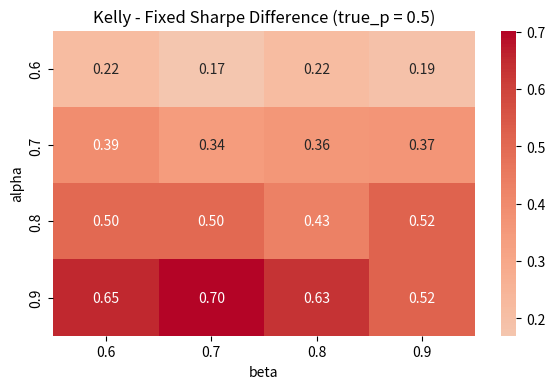

Here is the Python script that generated this plot: (Note: this script raises an exception after producing the figure.)
import random
import numpy as np
import pandas as pd
import seaborn as sns
import matplotlib.pyplot as plt


# ---------------------------
# 1. Environment
# ---------------------------


def run_flip(true_p):
    if random.random() < true_p: return "H"
    else: return "T"

def normalise_weights(weights: list[float]) -> list[float]:
    total = sum(weights)
    if total == 0:
        n = len(weights)
        return [1.0 / n] * n
    return [w / total for w in weights]


# ---------------------------
# 2. Bayesian belief update
# ---------------------------


def update_belief(belief: list[float], outcome: str, ps: list[float]) -> list[float]:
    new_weights = []
    for w,p in zip(belief, ps):
        if outcome ==  "H":
            likelihood = p
        else: likelihood = 1-p
        new_weights.append(likelihood * w)
    return normalise_weights(new_weights)


def expected_p(belief: list[float], ps: list[float]) -> float:
    return sum(w * p for w,p in zip(belief, ps))

# ---------------------------
# 3. Decision Detection rules
# ---------------------------

def decide_action(belief, ps, bad_edge_threshold, alpha):
    prob_bad = sum(w for w, p in zip(belief, ps) if p <= bad_edge_threshold)

    p_hat = sum(w * p for w, p in zip(belief, ps))

    if prob_bad > alpha:
        return "stop"
    elif 0.5 <= p_hat < 0.6:
        return "half"
    else:  # p_hat >= 0.6
        return "full"
    
def detect(belief, ps, good_edge_threshold, beta):
    prob_good = sum(w for w,p in zip(belief,ps) if p > good_edge_threshold)
    return prob_good > beta

# ---------------------------
# 4. One simulation run (Fixed)
# ---------------------------

def run_fixed_simulation(
    num_flips: int,
    true_p: float,
    prior: list[float],
    ps: list[float],
    bad_edge_threshold: float,
    alpha: float,
    good_edge_threshold: float,
    beta: float
):

    belief = normalise_weights(prior[:])
    track_belief = [belief[:]]
    track_p_hat = [expected_p(belief, ps)]
    track_outcome = []
    wealth = 0
    wealth_path = [wealth]
    detection_time = None

    for n in range(num_flips):
        outcome = run_flip(true_p)
        track_outcome.append(outcome)
        
        belief = update_belief(belief, outcome, ps)
        p_hat = expected_p(belief, ps)
        
        track_belief.append(belief[:])
        track_p_hat.append(p_hat)

        action = decide_action(belief, ps, bad_edge_threshold, alpha)

        detection = detect(belief, ps, good_edge_threshold, beta)

        if action == "stop":
            return wealth, True, n+1, wealth_path, detection_time
        elif action == "half":
            if outcome == "H": wealth += 0.5
            else: wealth -= 0.5
        else:
            if outcome == "H": wealth += 1
            else: wealth -= 1

        wealth_path.append(wealth)

        if detection and detection_time is None:
            detection_time = n+1
        else: pass

    
    return wealth, False, num_flips, wealth_path, detection_time

# ---------------------------
# 5. One simulation run (Kelly)
# ---------------------------

def run_kelly_simulation(
    num_flips: int,
    true_p: float,
    prior: list[float],
    ps: list[float],
    bad_edge_threshold: float,
    alpha: float,
    good_edge_threshold: float,
    beta: float
):

    belief = normalise_weights(prior[:])
    track_belief = [belief[:]]
    track_p_hat = [expected_p(belief, ps)]
    track_outcome = []
    wealth = 0
    wealth_path = [wealth]
    detection_time = None

    for n in range(num_flips):
        outcome = run_flip(true_p)
        track_outcome.append(outcome)
        
        belief = update_belief(belief, outcome, ps)
        p_hat = expected_p(belief, ps)
        
        track_belief.append(belief[:])
        track_p_hat.append(p_hat)
        size = max(0.0, 0.5 * (2*p_hat - 1))

        action = decide_action(belief, ps, bad_edge_threshold, alpha)

        detection = detect(belief, ps, good_edge_threshold, beta)

        if action == "stop":
            return wealth, True, n+1, wealth_path, detection_time
        else:
            if outcome == "H": wealth += size
            else: wealth -= size

        wealth_path.append(wealth)

        if detection == True and detection_time is None:
            detection_time = n+1
        else: pass

    
    return wealth, False, num_flips, wealth_path, detection_time


# ---------------------------
# 6. Drawdown helper
# ---------------------------


def compute_max_drawdown(wealth_path):
    peak = wealth_path[0]
    max_drawdown = 0
    for wealth in wealth_path:
        if wealth > peak:
            peak = wealth
        drawdown = peak - wealth
        if drawdown > max_drawdown:
            max_drawdown = drawdown
    return max_drawdown



# ---------------------------
# 7. Many simulation runs
# ---------------------------

        
def run_many_games(sim_fn, num_games, num_flips, true_p, prior, ps, bad_edge_threshold, alpha, good_edge_threshold, beta):
    track_wealth = []
    track_stopped = []
    track_when_stopped = []
    track_max_drawdown = []
    track_detection_time = []

    for i in range(num_games):
        wealth, stopped, num_trades, wealth_path, detection_time = sim_fn(num_flips, true_p, prior, ps, bad_edge_threshold, alpha, good_edge_threshold, beta)
        track_wealth.append(wealth)
        track_stopped.append(stopped)
        track_when_stopped.append(num_trades)
        max_drawdown = compute_max_drawdown(wealth_path)
        track_max_drawdown.append(max_drawdown)

        if detection_time is None:
            track_detection_time.append(np.nan)
        else: track_detection_time.append(detection_time)
        
         
    
    avg_wealth = np.mean(track_wealth)
    stop_rate = np.mean(track_stopped)
    avg_num_trades = np.mean(track_when_stopped)
    std_wealth = np.std(track_wealth)
    q10, q50, q90 = np.quantile(track_wealth, [0.1, 0.5, 0.9])
    quantiles = [q10, q50, q90]
    average_drawdown = np.mean(track_max_drawdown)
    average_detection_time = np.nanmean(track_detection_time) if track_detection_time else None
    detection_rate = np.mean([not np.isnan(x) for x in track_detection_time])

    return avg_wealth, stop_rate, avg_num_trades, std_wealth, quantiles, average_drawdown, average_detection_time, detection_rate


# ---------------------------
# 8. Run many and inspect
# ---------------------------


ps = [0.5, 0.55, 0.60, 0.65]
prior = [0.4, 0.2, 0.2, 0.2]

true_ps = [0.5, 0.55, 0.60, 0.65]

kelly_results = []
fixed_results = []


# Half-Kelly Sizing Strategy 
for p in true_ps:
    for a in [0.6, 0.7, 0.8, 0.9]:
        for b in [0.6, 0.7, 0.8, 0.9]:
            avg_wealth, stop_rate, avg_num_trades, std_wealth, quantiles, average_drawdown, average_detection_time, detection_rate = run_many_games(run_kelly_simulation,
                        300, 100, p, prior, ps, bad_edge_threshold = 0.5, alpha = a, good_edge_threshold = 0.5, beta = b
                        )
            kelly_results.append({
                "strategy": "kelly",
                "true_p": p,
                "alpha": a,
                "beta": b,
                "mean wealth": avg_wealth,
                "standard deviation": std_wealth,
                "sharpe-like": avg_wealth/std_wealth if std_wealth>0 else float("nan"),
                "stop rate": stop_rate,
                "average drawdown": average_drawdown,
                "average detection time": average_detection_time,
                "detection rate": detection_rate
                })

# Fixed Sizing Strategy 
for p in true_ps:
    for a in [0.6, 0.7, 0.8, 0.9]:
        for b in [0.6, 0.7, 0.8, 0.9]:
            avg_wealth, stop_rate, avg_num_trades, std_wealth, quantiles, average_drawdown, average_detection_time, detection_rate = run_many_games(run_fixed_simulation,
                        300, 100, p, prior, ps, bad_edge_threshold = 0.5, alpha = a, good_edge_threshold = 0.5, beta = b
                        )
            fixed_results.append({
                "strategy": "fixed",
                "true_p": p,
                "alpha": a,
                "beta": b,
                "mean wealth": avg_wealth,
                "standard deviation": std_wealth,
                "sharpe-like": avg_wealth/std_wealth if std_wealth>0 else float("nan"),
                "stop rate": stop_rate,
                "average drawdown": average_drawdown,
                "average detection time": average_detection_time,
                "detection rate": detection_rate
                })

kelly_df = pd.DataFrame(kelly_results)
fixed_df = pd.DataFrame(fixed_results)


# Half-Kelly vs Fixed Comparison
merged = pd.merge(
    kelly_df,
    fixed_df,
    on=["true_p", "alpha", "beta"],
    suffixes=("_kelly", "_fixed")
)

merged["sharpe_diff"] = merged["sharpe-like_kelly"] - merged["sharpe-like_fixed"]
merged["drawdown_diff"] = merged["average drawdown_kelly"] - merged["average drawdown_fixed"]


# Plot 1: Half-Kelly Sharpe-like Comparison
for p in true_ps:
    diff_df = merged[merged["true_p"] == p]
    plt.figure(figsize=(6,4))
    sns.heatmap(diff_df.pivot(
        index="alpha",
        columns="beta",
        values="sharpe_diff"
        ),
                annot=True,
                fmt=".2f",
                cmap="coolwarm",
                center=0
                )
    plt.title(f"Kelly - Fixed Sharpe Difference (true_p = {p})")
    plt.xlabel("beta")
    plt.ylabel("alpha")
    plt.tight_layout()
    plt.savefig(f"figures/kelly_fixed_sharpe_{p:.2f}.png")
    plt.show()

# Plot 2: Half-Kelly Drawdown Comparison
for p in true_ps:
    diff_df = merged[merged["true_p"] == p]
    plt.figure(figsize=(6,4))
    sns.heatmap(diff_df.pivot(
        index = "alpha",
        columns = "beta",
        values = "drawdown_diff",
        ),
                annot=True,
                fmt=".2f",
                cmap="coolwarm",
                center = 0
                )
    plt.title(f"Kelly - Fixed Drawdown Difference (true_p = {p})")
    plt.xlabel("beta")
    plt.ylabel("alpha")
    plt.tight_layout()
    plt.savefig(f"figures/kelly_fixed_drawdown_{p:.2f}.png")
    plt.show()
    
        
